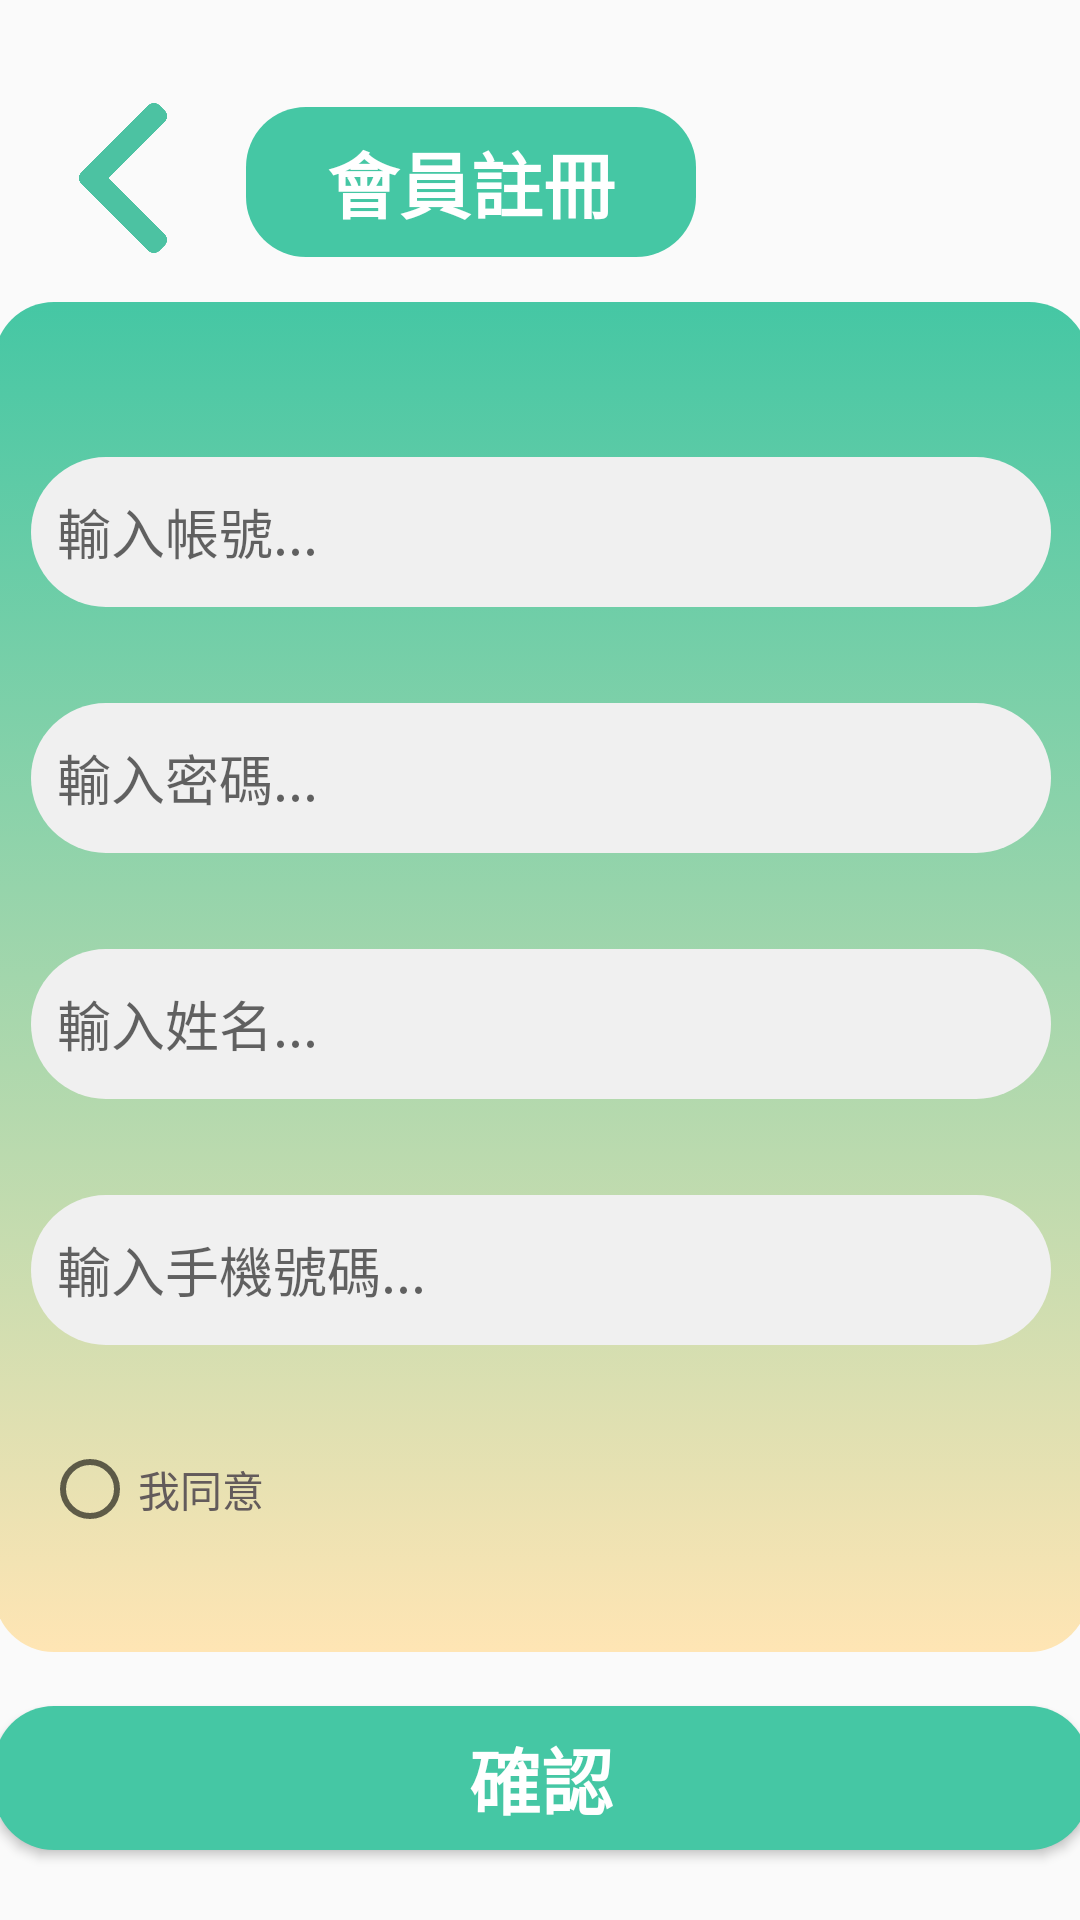

Layout XML and referenced resources for this Android screen:
<!-- AndroidManifest.xml: application theme Theme.AppCompat.Light.NoActionBar -->
<!-- res/layout/activity_register.xml -->
<?xml version="1.0" encoding="utf-8"?>

<androidx.constraintlayout.widget.ConstraintLayout
    xmlns:android="http://schemas.android.com/apk/res/android"
    xmlns:app="http://schemas.android.com/apk/res-auto"
    xmlns:tools="http://schemas.android.com/tools"
    android:layout_width="match_parent"
    android:layout_height="match_parent">

    <Button
        android:id="@+id/Regbarcode"
        android:layout_width="50dp"
        android:layout_height="50dp"
        android:layout_marginStart="16dp"
        android:layout_marginLeft="16dp"
        android:background="@drawable/b"
        app:layout_constraintBottom_toTopOf="@+id/relativeLayout2"
        app:layout_constraintStart_toStartOf="parent"
        app:layout_constraintTop_toTopOf="parent"
        app:layout_constraintVertical_bias="0.68" />

    <Button
        android:id="@+id/RegConfirm"
        android:layout_width="365dp"
        android:layout_height="wrap_content"
        android:layout_marginBottom="16dp"
        android:background="@drawable/button_rounde4"
        android:text="確認"
        android:textColor="#fff"
        android:textSize="24sp"
        android:textStyle="bold"
        app:layout_constraintBottom_toBottomOf="parent"
        app:layout_constraintEnd_toEndOf="parent"
        app:layout_constraintStart_toStartOf="parent"
        app:layout_constraintTop_toBottomOf="@+id/relativeLayout2"
        app:layout_constraintVertical_bias="0.714" />

    <RelativeLayout
        android:id="@+id/relativeLayout2"
        android:layout_width="365dp"
        android:layout_height="450dp"
        android:background="@drawable/button_rounde5"
        app:layout_constraintBottom_toBottomOf="parent"
        app:layout_constraintEnd_toEndOf="parent"
        app:layout_constraintStart_toStartOf="parent"
        app:layout_constraintTop_toTopOf="parent"
        app:layout_constraintVertical_bias="0.53">

        <androidx.constraintlayout.widget.ConstraintLayout
            android:layout_width="match_parent"
            android:layout_height="match_parent"
            android:layout_alignParentStart="true"
            android:layout_alignParentLeft="true"
            android:layout_alignParentTop="true"
            android:layout_alignParentEnd="true"
            android:layout_alignParentRight="true"
            android:layout_alignParentBottom="true"
            android:layout_marginStart="0dp"
            android:layout_marginLeft="0dp"
            android:layout_marginTop="0dp"
            android:layout_marginEnd="0dp"
            android:layout_marginRight="0dp"
            android:layout_marginBottom="0dp">

            <EditText
                android:id="@+id/RegEditText1"
                android:layout_width="340dp"
                android:layout_height="50dp"
                android:background="@drawable/button_rounde"
                android:ems="10"
                android:hint="  輸入帳號..."
                android:inputType="textPassword"
                app:layout_constraintBottom_toBottomOf="parent"
                app:layout_constraintEnd_toEndOf="parent"
                app:layout_constraintHorizontal_bias="0.491"
                app:layout_constraintStart_toStartOf="parent"
                app:layout_constraintTop_toTopOf="parent"
                app:layout_constraintVertical_bias="0.129" />

            <EditText
                android:id="@+id/RegEditText4"
                android:layout_width="340dp"
                android:layout_height="50dp"
                android:layout_marginTop="32dp"
                android:background="@drawable/button_rounde"
                android:ems="10"
                android:hint="  輸入手機號碼..."
                android:inputType="textPassword"
                app:layout_constraintEnd_toEndOf="parent"
                app:layout_constraintHorizontal_bias="0.496"
                app:layout_constraintStart_toStartOf="parent"
                app:layout_constraintTop_toBottomOf="@+id/RegEditText3" />

            <EditText
                android:id="@+id/RegEditText3"
                android:layout_width="340dp"
                android:layout_height="50dp"
                android:layout_marginTop="32dp"
                android:background="@drawable/button_rounde"
                android:ems="10"
                android:hint="  輸入姓名..."
                android:inputType="textPassword"
                app:layout_constraintEnd_toEndOf="parent"
                app:layout_constraintHorizontal_bias="0.496"
                app:layout_constraintStart_toStartOf="parent"
                app:layout_constraintTop_toBottomOf="@+id/RegEditText2" />

            <EditText
                android:id="@+id/RegEditText2"
                android:layout_width="340dp"
                android:layout_height="50dp"
                android:layout_marginTop="32dp"
                android:background="@drawable/button_rounde"
                android:ems="10"
                android:hint="  輸入密碼..."
                android:inputType="textPassword"
                app:layout_constraintEnd_toEndOf="parent"
                app:layout_constraintHorizontal_bias="0.496"
                app:layout_constraintStart_toStartOf="parent"
                app:layout_constraintTop_toBottomOf="@+id/RegEditText1" />

            <RadioButton
                android:id="@+id/radioButton"
                android:layout_width="wrap_content"
                android:layout_height="wrap_content"
                android:layout_marginStart="16dp"
                android:layout_marginLeft="16dp"
                android:layout_marginTop="32dp"
                android:text="我同意"
                android:textColor="#635B5B"
                android:textColorHint="#FFFFFF"
                app:layout_constraintStart_toStartOf="parent"
                app:layout_constraintTop_toBottomOf="@+id/RegEditText4" />

        </androidx.constraintlayout.widget.ConstraintLayout>

    </RelativeLayout>

    <TextView
        android:id="@+id/textView43"
        android:layout_width="150dp"
        android:layout_height="50dp"
        android:layout_marginEnd="128dp"
        android:layout_marginRight="128dp"
        android:layout_marginBottom="8dp"
        android:background="@drawable/button_rounde4"
        android:gravity="center"
        android:text="會員註冊"
        android:textAppearance="@style/TextAppearance.AppCompat.Body1"
        android:textColor="#fff"
        android:textSize="24sp"
        android:textStyle="bold"
        app:layout_constraintBottom_toTopOf="@+id/relativeLayout2"
        app:layout_constraintEnd_toEndOf="parent"
        app:layout_constraintTop_toTopOf="parent"
        app:layout_constraintVertical_bias="0.836" />

</androidx.constraintlayout.widget.ConstraintLayout>
<!-- resources referenced by this layout -->
<resources>
  <!-- drawable b: png bitmap (drawable, 3356 bytes) -->
  <!-- drawable button_rounde (drawable) -->
  <?xml version="1.0" encoding="utf-8"?>
  
  <selector xmlns:android="http://schemas.android.com/apk/res/android">
  
      
      <item android:state_pressed="true">
          
          <shape android:shape="rectangle">
              
              <corners android:radius="50000dip" />
              
              <stroke android:width="0dip" android:color="#01B468" />
              
              <gradient android:angle="-90" android:startColor="#F0F0F0" android:endColor="#F0F0F0"  />
          </shape>
      </item>
  
      
      <item android:color="@android:color/black">
          <shape android:shape="rectangle"  >
              <corners android:radius="50000dip" />
              <stroke android:width="0dip" android:color="#01B468" />
              <gradient android:angle="-90" android:startColor="#F0F0F0" android:endColor="#F0F0F0"  />
          </shape>
      </item>
  
  </selector>
  <!-- drawable button_rounde4 (drawable-v24) -->
  <?xml version="1.0" encoding="utf-8"?>
  
  <selector xmlns:android="http://schemas.android.com/apk/res/android">
  
      
  
  
  
  
  
  
  
  
  
  
  
  
      
      <item android:color="@android:color/black">
          <shape android:shape="rectangle"  >
              <corners android:radius="20dip" />
              <stroke android:width="0dip" android:color="#01B468" />
              <gradient android:angle="-90" android:startColor="#45C7A4" android:endColor="#45C7A4" />
          </shape>
      </item>
  
  </selector>
  <!-- drawable button_rounde5 (drawable-v24) -->
  <?xml version="1.0" encoding="utf-8"?>
  
  <selector xmlns:android="http://schemas.android.com/apk/res/android">
  
      
  
  
  
  
  
  
  
  
  
  
  
  
      
      <item android:color="@android:color/black">
          <shape android:shape="rectangle"  >
              <corners android:radius="20dip" />
              <stroke android:width="0dip" android:color="#01B468" />
              <gradient android:angle="-90" android:startColor="#45C7A4" android:endColor="#FFE5B4"  />
          </shape>
      </item>
  
  </selector>
</resources>
